9-way image classification set "model" from GitHub (minnminncherry/smartfood); label vocabulary: Mi Goreng noodle, banana, dragon fruit, guava, mangos, papaya, pineapple, pomelo, wasabi peas.

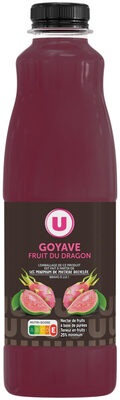
Label: dragon fruit

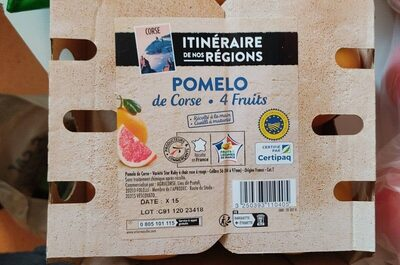
Label: pomelo

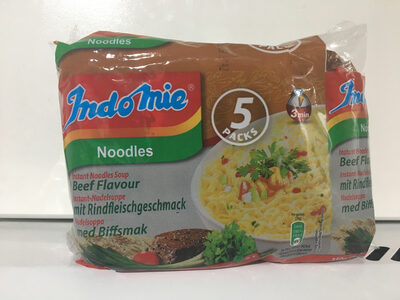
Label: Mi Goreng noodle

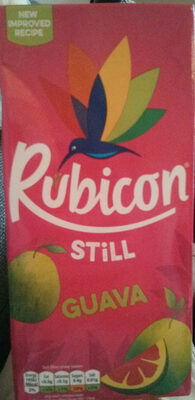
Label: guava

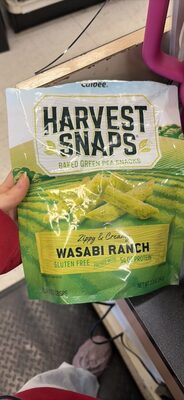
Label: wasabi peas

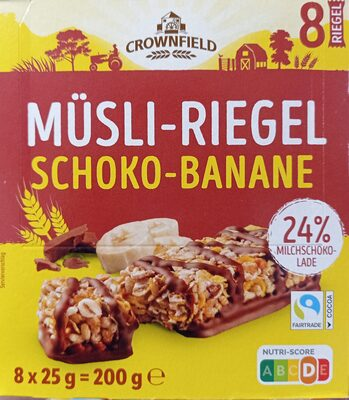
Label: banana
